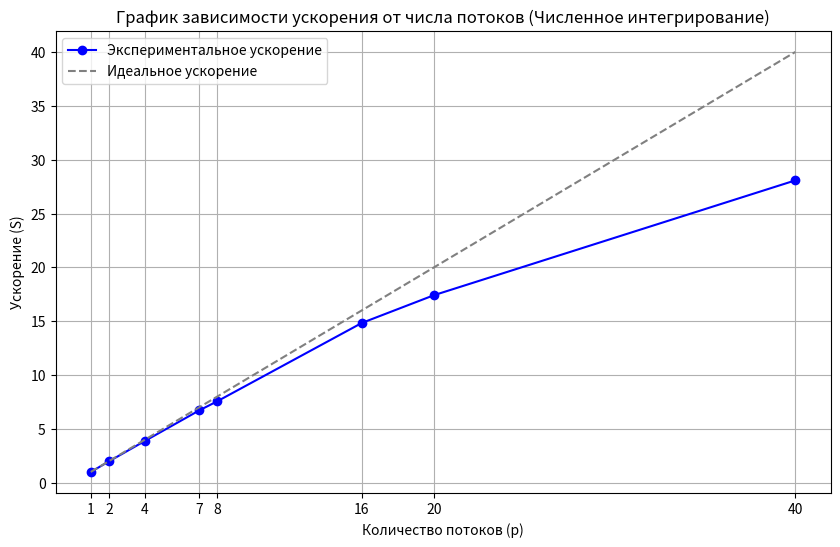

The matplotlib source for this figure:
import matplotlib.pyplot as plt

threads = [1, 2, 4, 7, 8, 16, 20, 40]
time_vals = [4.842474, 2.450330, 1.247142, 0.721454, 0.640374, 0.326440, 0.278038, 0.172482]

speedup = [time_vals[0] / t for t in time_vals]
ideal_speedup = threads

plt.figure(figsize=(10, 6))
plt.plot(threads, speedup, marker='o', linestyle='-', color='b', label='Экспериментальное ускорение')
plt.plot(threads, ideal_speedup, marker='', linestyle='--', color='gray', label='Идеальное ускорение')

plt.title('График зависимости ускорения от числа потоков (Численное интегрирование)')
plt.xlabel('Количество потоков (p)')
plt.ylabel('Ускорение (S)')
plt.legend()
plt.grid(True)
plt.xticks(threads)

plt.savefig('big_integral_speedup.png', dpi=300)
print("График интеграла сохранен!")
